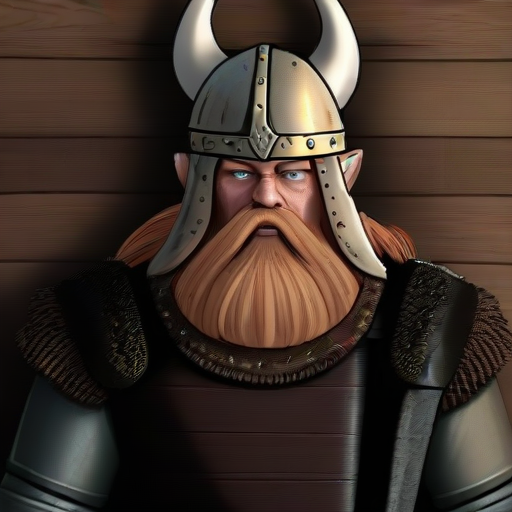
Generation parameters embedded in this image by AUTOMATIC1111 Stable Diffusion web UI or a fork of it (Forge, ...) (PNG 'parameters' text chunk):
medieval viking<lora:pytorch_lora_weights1_5V:1>
Steps: 8, Sampler: Euler a, CFG scale: 7, Seed: 3073824548, Size: 512x512, Model hash: d48c2391e0, Model: aamXLAnimeMix_v10, Version: f0.0.12-latest-157-g57ed8b6a